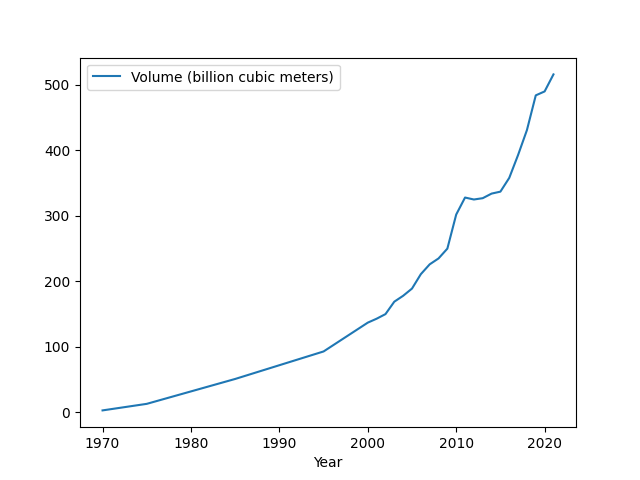

The file beside this chart, header and first rows:
Year; Volume (billion cubic meters)
2021; 516
2020; 490
2019; 484
2018; 431
2017; 393
2016; 358
2015; 337
2014; 334
2013; 327
2012; 325
2011; 328
2010; 302
2009; 250
2008; 235
2007; 226
2006; 211
2005; 189
2004; 178
2003; 169
2002; 150
2001; 143
2000; 137
1995; 93
1990; 72
1985; 51
1980; 32
1975; 13
1970; 3
